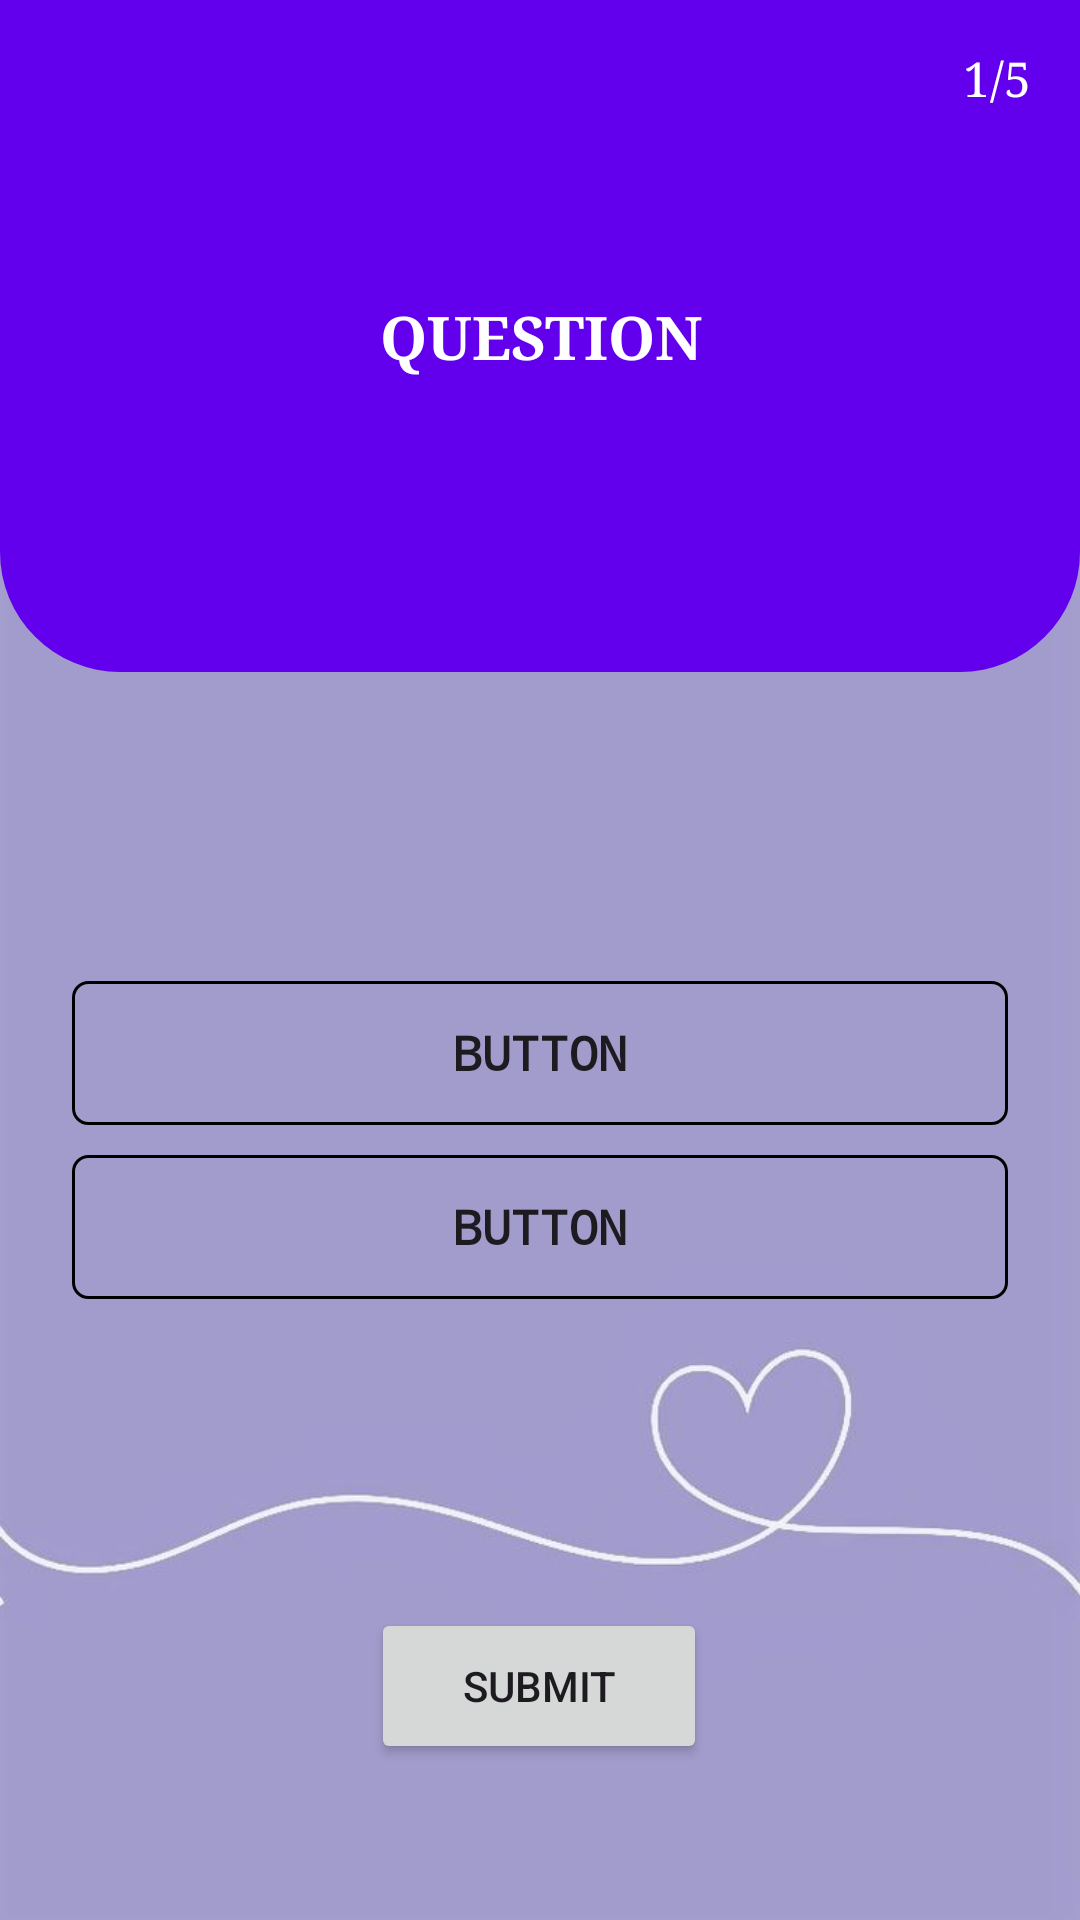

Layout XML and referenced resources for this Android screen:
<!-- AndroidManifest.xml: application theme Base.Theme.FYP -->
<!-- res/layout/activity_self_assessment.xml -->
<?xml version="1.0" encoding="utf-8"?>
    <androidx.constraintlayout.widget.ConstraintLayout
        xmlns:android="http://schemas.android.com/apk/res/android"
        xmlns:app="http://schemas.android.com/apk/res-auto"
        xmlns:tools="http://schemas.android.com/tools"
        android:layout_width="match_parent"
        android:layout_height="match_parent"
        android:background="@drawable/bg5"
        android:fitsSystemWindows="true"
        tools:context=".SelfAssessment">

    <androidx.constraintlayout.widget.ConstraintLayout
        android:id="@+id/constraintLayout"
        android:layout_width="match_parent"
        android:layout_height="0dp"
        android:background="@drawable/background_top"
        app:layout_constraintBottom_toBottomOf="parent"
        app:layout_constraintEnd_toEndOf="parent"
        app:layout_constraintHeight_percent="0.35"
        app:layout_constraintHorizontal_bias="0.0"
        app:layout_constraintStart_toStartOf="parent"
        app:layout_constraintTop_toTopOf="parent"
        app:layout_constraintVertical_bias="0.0">

        <TextView
            android:id="@+id/textViewpage1"
            android:layout_width="wrap_content"
            android:layout_height="wrap_content"
            android:fontFamily="serif"
            android:text="1/5"
            android:textColor="@color/white"
            android:textSize="16sp"
            app:layout_constraintBottom_toBottomOf="@+id/toolbar"
            app:layout_constraintEnd_toEndOf="parent"
            app:layout_constraintHorizontal_bias="0.952"
            app:layout_constraintStart_toStartOf="parent"
            app:layout_constraintTop_toTopOf="parent"
            app:layout_constraintVertical_bias="0.355" />

        <androidx.appcompat.widget.Toolbar
            android:id="@+id/toolbar"
            android:layout_width="0dp"
            android:layout_height="wrap_content"
            android:minHeight="?attr/actionBarSize"
            app:layout_constraintBottom_toBottomOf="parent"
            app:layout_constraintEnd_toEndOf="parent"
            app:layout_constraintHorizontal_bias="0.0"
            app:layout_constraintStart_toStartOf="parent"
            app:layout_constraintTop_toTopOf="parent"
            app:layout_constraintVertical_bias="0.0"
            app:navigationIcon="@drawable/back_icon">

        </androidx.appcompat.widget.Toolbar>

        <TextView
            android:id="@+id/textViewQ1"
            android:layout_width="0dp"
            android:layout_height="wrap_content"
            android:layout_marginStart="24dp"
            android:layout_marginEnd="24dp"
            android:fontFamily="serif"
            android:gravity="center"
            android:text="QUESTION"
            android:textColor="@color/white"
            android:textSize="20sp"
            android:textStyle="bold"
            app:layout_constraintBottom_toBottomOf="parent"
            app:layout_constraintEnd_toEndOf="parent"
            app:layout_constraintStart_toStartOf="parent"
            app:layout_constraintTop_toTopOf="parent" />
    </androidx.constraintlayout.widget.ConstraintLayout>

    <Button
        android:id="@+id/buttonNextQ1"
        android:layout_width="112dp"
        android:layout_height="52dp"
        android:layout_marginBottom="52dp"
        android:text="SUBMIT"
        app:layout_constraintBottom_toBottomOf="parent"
        app:layout_constraintEnd_toEndOf="parent"
        app:layout_constraintHorizontal_bias="0.498"
        app:layout_constraintStart_toStartOf="parent" />

    <LinearLayout
        android:id="@+id/linearLayout4"
        android:layout_width="match_parent"
        android:layout_height="wrap_content"
        android:layout_marginStart="24dp"
        android:layout_marginEnd="24dp"
        android:orientation="vertical"
        app:layout_constraintBottom_toTopOf="@+id/buttonNextQ1"
        app:layout_constraintEnd_toEndOf="parent"
        app:layout_constraintStart_toStartOf="parent"
        app:layout_constraintTop_toBottomOf="@+id/constraintLayout">

        <Button
            android:id="@+id/buttonQ1A"
            android:layout_width="match_parent"
            android:layout_height="wrap_content"
            android:background="@drawable/bg_btn_choose"
            android:fontFamily="monospace"
            android:onClick="ClickChoose"
            android:text="Button"
            android:textSize="16sp"
            android:textStyle="bold" />

        <Button
            android:id="@+id/buttonQ1B"
            android:layout_width="match_parent"
            android:layout_height="wrap_content"
            android:layout_marginTop="10dp"
            android:background="@drawable/bg_btn_choose"
            android:fontFamily="monospace"
            android:onClick="ClickChoose"
            android:text="Button"
            android:textSize="16sp"
            android:textStyle="bold" />

    </LinearLayout>


</androidx.constraintlayout.widget.ConstraintLayout>
<!-- resources referenced by this layout -->
<resources>
  <!-- drawable background_top (drawable) -->
  <?xml version="1.0" encoding="utf-8"?>
  <selector xmlns:android="http://schemas.android.com/apk/res/android">
      <item>
          <shape android:shape="rectangle">
              <solid android:color="@color/design_default_color_primary"/>
              <corners android:bottomLeftRadius="40dp"
                  android:bottomRightRadius="40dp"/>
  
          </shape>
      </item>
  
  </selector>
  <!-- drawable bg5: jpg bitmap (drawable, 12249 bytes) -->
  <!-- drawable bg_btn_choose (drawable) -->
  <?xml version="1.0" encoding="utf-8"?>
  <selector xmlns:android="http://schemas.android.com/apk/res/android">
      <item>
          <shape android:shape="rectangle">
              <stroke android:color="@color/black"
                  android:width="1dp"/>
              <corners android:radius="5sp"/>
          </shape>
      </item>
  
  </selector>
  <style name="Base.Theme.FYP" parent="Theme.Material3.DayNight.NoActionBar">
          
          
      </style>
  <!-- not gathered from this repository: default colours our renderer supplied (Android Studio template values) -->
  <color name="black">#FF000000</color>
  <color name="white">#FFFFFFFF</color>
</resources>
